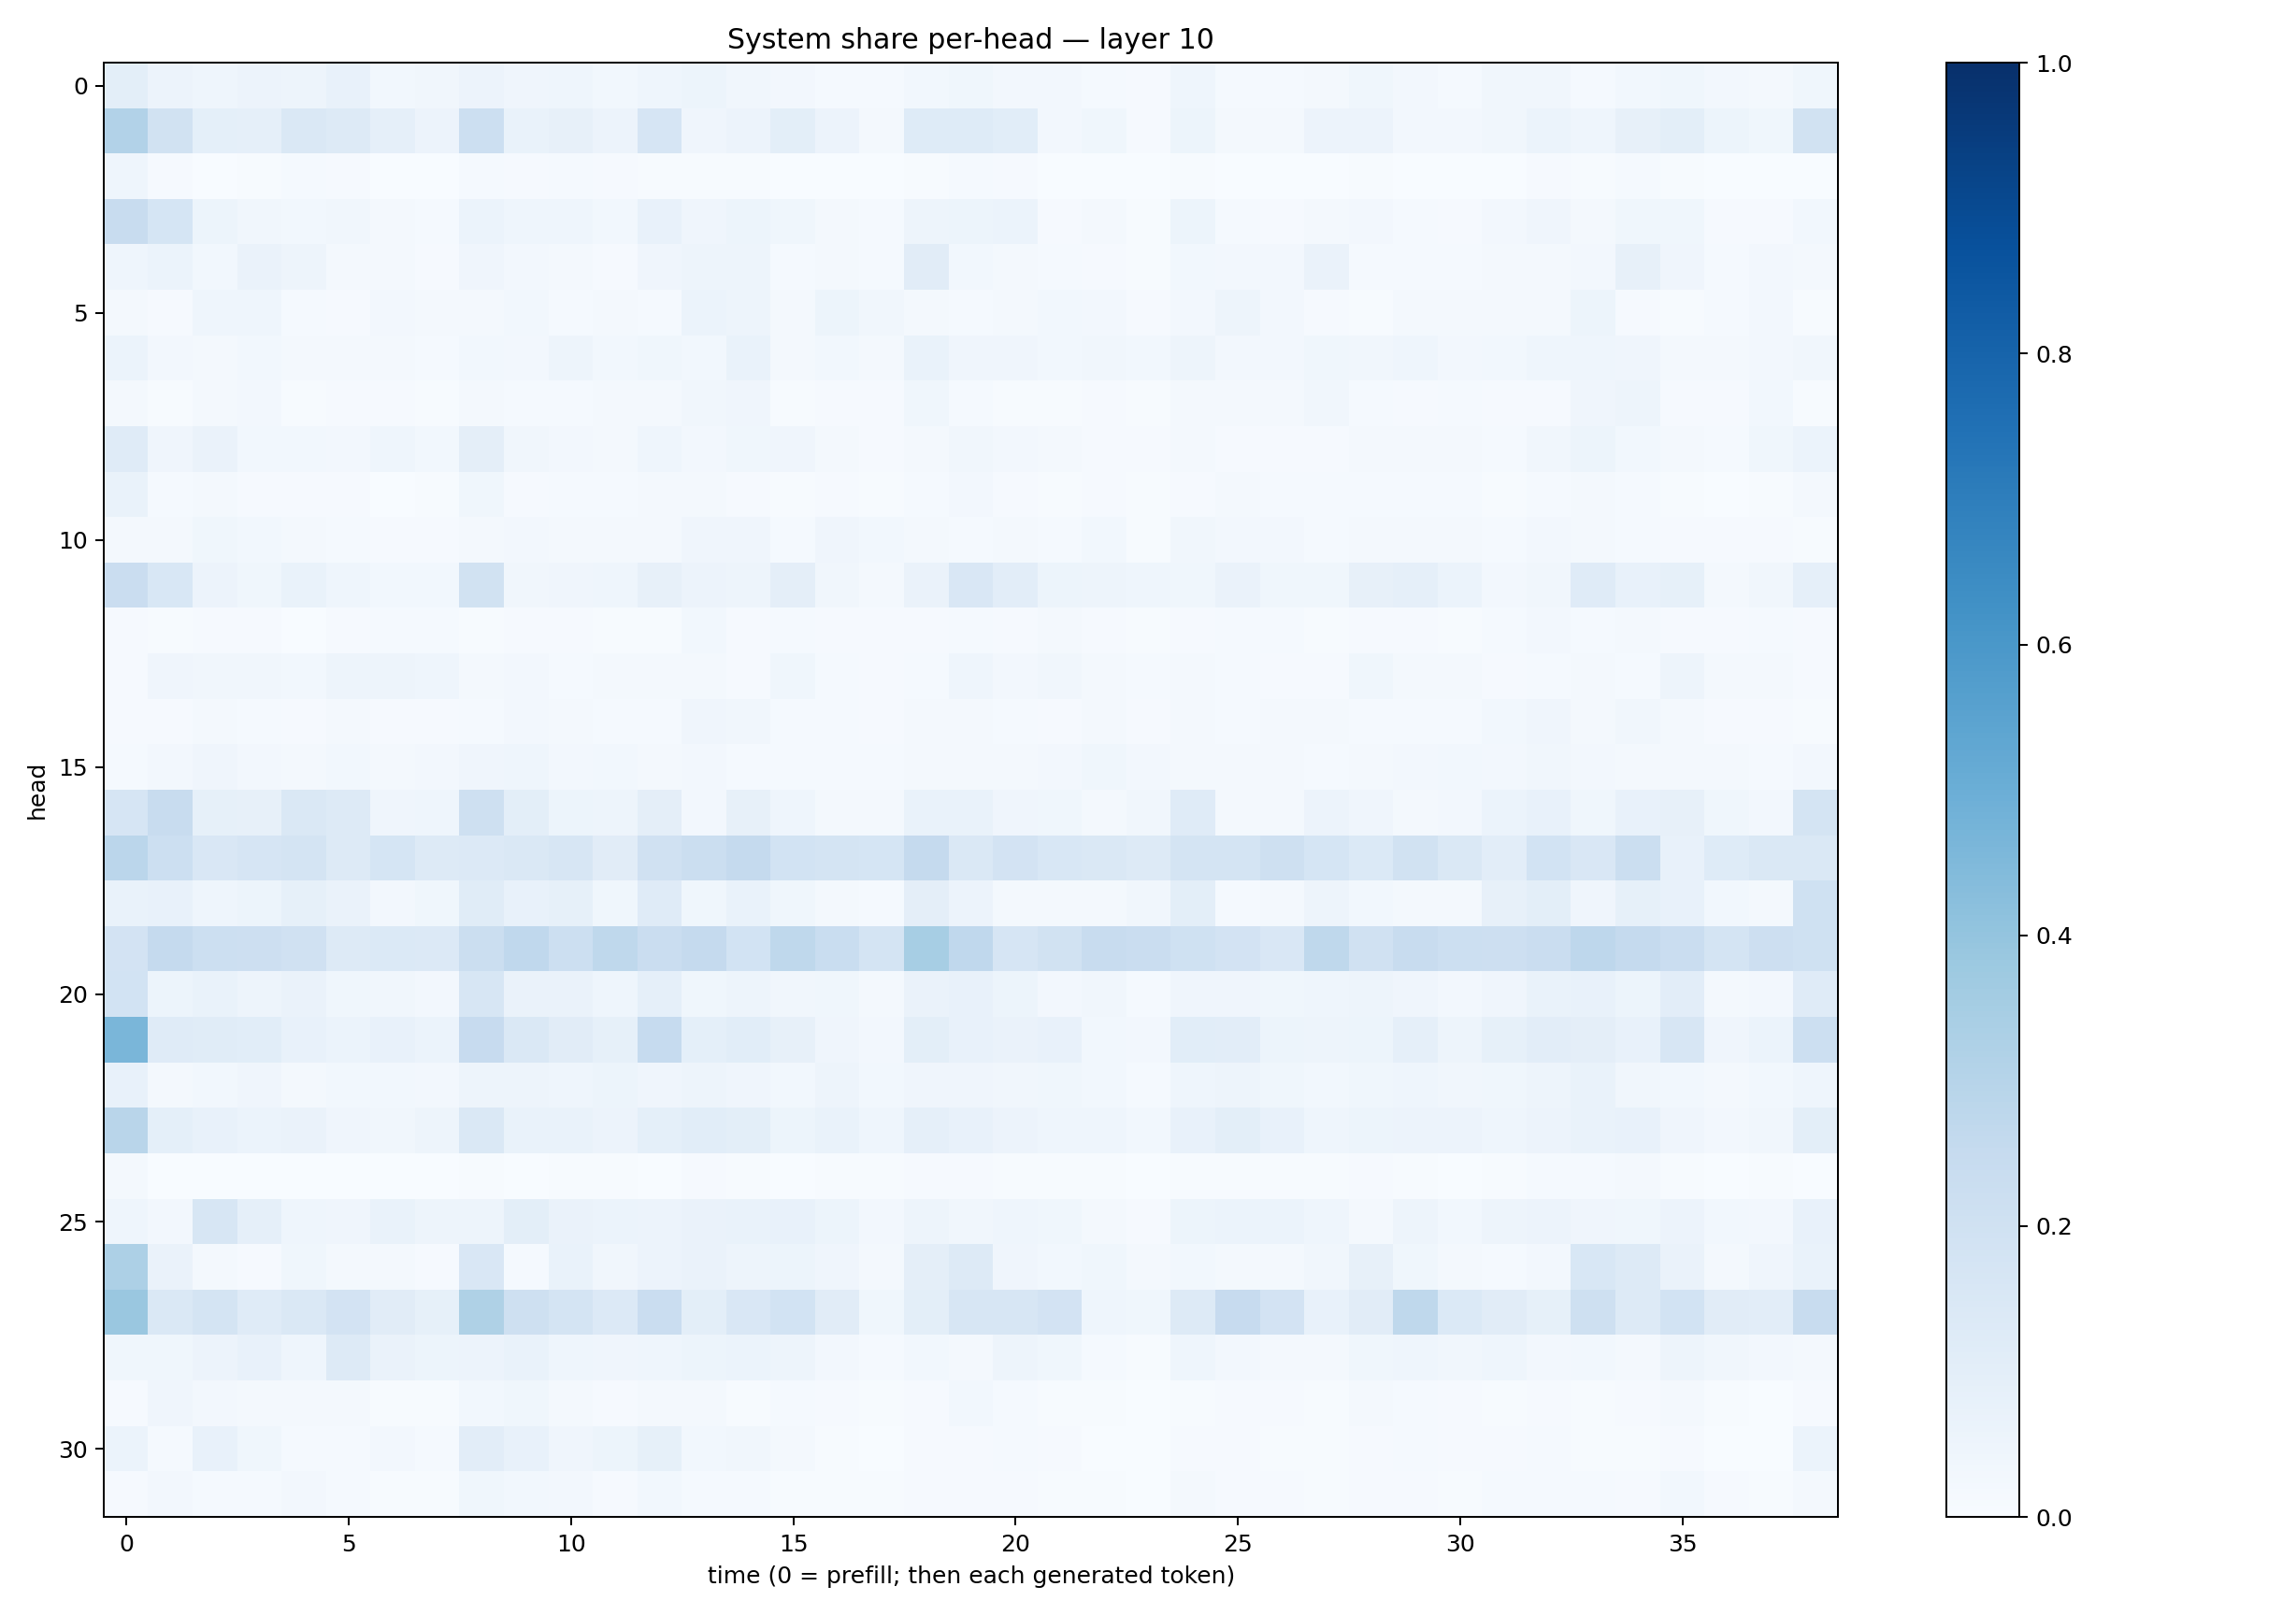

The file beside this chart, header and first rows:
0.09847054, 0.056405146, 0.045205906, 0.055691894, 0.049327567, 0.07441637, 0.029793916, 0.031496078, 0.05660418, 0.041863848, 0.043271188, 0.030504957, 0.044991035, 0.05299571, 0.03347996, 0.0268216, 0.014059376, 0.01191252, 0.028892219, 0.03684735, 0.02609938, 0.025434822, 0.011725606, 0.011565077
0.311, 0.1902, 0.09019, 0.08849, 0.1443, 0.1271, 0.087, 0.0563, 0.2158, 0.06951, 0.0818, 0.05579, 0.1647, 0.04054, 0.05654, 0.098, 0.05654, 0.01817, 0.1228, 0.1215, 0.1073, 0.02459, 0.03796, 0.01128
0.04509, 0.01066, 0.002153, 0.004748, 0.01534, 0.01033, 0.0009525, 0.001974, 0.01284, 0.007832, 0.01241, 0.009833, 0.006839, 0.005313, 0.005503, 0.001945, 0.003696, 0.00283, 0.007013, 0.01185, 0.01125, 0.001762, 0.003376, 0.0009437
0.2414, 0.1694, 0.05274, 0.03246, 0.03111, 0.03217, 0.01672, 0.01304, 0.05897, 0.04675, 0.04535, 0.03119, 0.07113, 0.04015, 0.05111, 0.03575, 0.02093, 0.01248, 0.04733, 0.05371, 0.06136, 0.01024, 0.0188, 0.006265
0.0459, 0.06123, 0.0288, 0.06279, 0.04962, 0.0163, 0.02027, 0.008403, 0.04151, 0.02632, 0.01629, 0.01085, 0.042, 0.04836, 0.04693, 0.01334, 0.02002, 0.01516, 0.1115, 0.02767, 0.01907, 0.01406, 0.01065, 0.006726
0.02128, 0.01056, 0.04577, 0.04357, 0.01457, 0.008549, 0.02586, 0.01907, 0.019, 0.0293, 0.01392, 0.01754, 0.01495, 0.06233, 0.04907, 0.01983, 0.0511, 0.03195, 0.01831, 0.01401, 0.01987, 0.03018, 0.02593, 0.009113
0.0622, 0.02571, 0.01579, 0.02854, 0.02236, 0.02112, 0.01651, 0.01411, 0.02762, 0.02657, 0.04808, 0.02763, 0.03856, 0.03005, 0.06917, 0.02018, 0.02936, 0.02304, 0.06709, 0.04158, 0.04283, 0.02967, 0.03363, 0.02786
0.02024, 0.007401, 0.0165, 0.02359, 0.005121, 0.008134, 0.0105, 0.007583, 0.01595, 0.01417, 0.01406, 0.01667, 0.01661, 0.03481, 0.03922, 0.006537, 0.01059, 0.009921, 0.03584, 0.01534, 0.005689, 0.00697, 0.008694, 0.006097
0.1188, 0.04052, 0.06346, 0.02983, 0.02829, 0.02364, 0.04661, 0.02867, 0.09381, 0.03249, 0.02712, 0.02215, 0.0467, 0.0268, 0.03595, 0.04113, 0.02045, 0.009068, 0.01845, 0.03313, 0.02372, 0.01675, 0.007997, 0.008768
0.06928, 0.01331, 0.01839, 0.011, 0.01069, 0.009878, 0.003769, 0.006035, 0.03814, 0.009589, 0.01173, 0.01295, 0.01842, 0.02006, 0.01074, 0.005169, 0.0106, 0.007734, 0.01443, 0.024, 0.009563, 0.006592, 0.009199, 0.006188
0.01772, 0.0196, 0.03835, 0.02879, 0.01816, 0.01325, 0.009555, 0.008014, 0.02152, 0.02672, 0.01881, 0.01971, 0.01677, 0.04284, 0.03953, 0.01205, 0.04042, 0.02829, 0.01943, 0.0141, 0.02291, 0.01558, 0.02964, 0.006366
0.2275, 0.1551, 0.05516, 0.03627, 0.06921, 0.04646, 0.03059, 0.03063, 0.1921, 0.03194, 0.0412, 0.04528, 0.07923, 0.05761, 0.04764, 0.09439, 0.03261, 0.01597, 0.06523, 0.1515, 0.1019, 0.05462, 0.05, 0.0438
0.008812, 0.007203, 0.01029, 0.009819, 0.002271, 0.008119, 0.01229, 0.01174, 0.006664, 0.01097, 0.01126, 0.006457, 0.006922, 0.02816, 0.01086, 0.01182, 0.01114, 0.008806, 0.01028, 0.01353, 0.008372, 0.01757, 0.009622, 0.004937
0.01043, 0.04227, 0.03363, 0.03193, 0.03068, 0.05067, 0.04857, 0.04539, 0.02036, 0.02473, 0.01415, 0.01732, 0.01634, 0.02253, 0.01062, 0.03572, 0.01321, 0.009735, 0.0156, 0.04424, 0.02512, 0.03513, 0.01763, 0.01242
0.008819, 0.0117, 0.01937, 0.01407, 0.00871, 0.01571, 0.009182, 0.008713, 0.01237, 0.02708, 0.02007, 0.0154, 0.01215, 0.0415, 0.0319, 0.01273, 0.01209, 0.009087, 0.01927, 0.01828, 0.01438, 0.01147, 0.02038, 0.01092
0.01482, 0.02627, 0.03984, 0.02666, 0.02013, 0.02952, 0.01661, 0.02701, 0.03999, 0.04554, 0.02613, 0.02768, 0.02074, 0.02522, 0.01486, 0.01203, 0.01485, 0.01257, 0.01905, 0.01904, 0.01921, 0.02379, 0.03642, 0.02352
0.1644, 0.2345, 0.08303, 0.08166, 0.1457, 0.1304, 0.04054, 0.04443, 0.2031, 0.101, 0.05468, 0.04853, 0.09431, 0.02603, 0.07973, 0.04681, 0.01693, 0.0178, 0.06847, 0.06698, 0.04184, 0.03868, 0.01698, 0.03457
0.282, 0.2185, 0.1495, 0.1674, 0.1731, 0.1309, 0.1713, 0.1266, 0.134, 0.1484, 0.1581, 0.1131, 0.1955, 0.226, 0.2501, 0.1845, 0.1756, 0.1703, 0.2536, 0.1417, 0.1806, 0.1526, 0.1421, 0.1267
0.06689, 0.07606, 0.043, 0.05111, 0.08554, 0.06523, 0.02384, 0.03544, 0.1148, 0.07403, 0.08575, 0.03769, 0.1195, 0.0367, 0.06724, 0.03754, 0.01634, 0.01483, 0.09727, 0.05624, 0.02301, 0.01711, 0.01633, 0.0351
0.1807, 0.2503, 0.2161, 0.2128, 0.1977, 0.1324, 0.1385, 0.1346, 0.2211, 0.2668, 0.2149, 0.2699, 0.2298, 0.2518, 0.1848, 0.2727, 0.2317, 0.1781, 0.3466, 0.2662, 0.1675, 0.1879, 0.2402, 0.2303
0.1859, 0.05466, 0.07017, 0.04838, 0.06411, 0.03886, 0.03288, 0.02454, 0.1573, 0.06299, 0.0648, 0.04299, 0.08666, 0.03635, 0.0504, 0.03449, 0.03745, 0.02264, 0.06451, 0.0714, 0.0535, 0.02561, 0.0324, 0.01541
0.4632, 0.1179, 0.1145, 0.1072, 0.07751, 0.05923, 0.07759, 0.06167, 0.2441, 0.1443, 0.1115, 0.08257, 0.2482, 0.09145, 0.1056, 0.07941, 0.0427, 0.02406, 0.09844, 0.0729, 0.06462, 0.07517, 0.02866, 0.02443
0.07367, 0.01664, 0.02874, 0.03992, 0.02301, 0.02962, 0.03002, 0.02562, 0.0472, 0.05036, 0.04667, 0.05327, 0.0427, 0.04792, 0.04253, 0.02802, 0.0471, 0.03068, 0.04165, 0.04117, 0.03183, 0.03674, 0.03042, 0.0143
0.2895, 0.09174, 0.07087, 0.06126, 0.06293, 0.03937, 0.03409, 0.04847, 0.1414, 0.0665, 0.06769, 0.05817, 0.09186, 0.1059, 0.0986, 0.05347, 0.06662, 0.04511, 0.08657, 0.07435, 0.05789, 0.04553, 0.04359, 0.03013
0.01971, 0.00226, 0.001353, 0.001095, 0.001224, 0.00173, 0.001696, 0.001638, 0.00574, 0.002841, 0.006083, 0.004523, 0.003625, 0.01132, 0.006435, 0.00274, 0.005943, 0.004241, 0.009588, 0.01038, 0.00441, 0.004184, 0.00424, 0.002249
0.04464, 0.02474, 0.1628, 0.08964, 0.04598, 0.04118, 0.07028, 0.04859, 0.04895, 0.09985, 0.06371, 0.06156, 0.0583, 0.06599, 0.06973, 0.07319, 0.05463, 0.02673, 0.04789, 0.03312, 0.04494, 0.03672, 0.01723, 0.01149
0.3279, 0.06492, 0.02029, 0.009408, 0.03766, 0.02088, 0.01625, 0.01151, 0.1507, 0.01464, 0.06901, 0.03424, 0.05765, 0.06334, 0.0477, 0.05206, 0.03911, 0.01776, 0.09421, 0.1255, 0.03984, 0.03088, 0.03733, 0.01755
0.3833, 0.1437, 0.1794, 0.1198, 0.1438, 0.1809, 0.1094, 0.08249, 0.3208, 0.2077, 0.1777, 0.1341, 0.2301, 0.09879, 0.1497, 0.1864, 0.1113, 0.03625, 0.1011, 0.1617, 0.1601, 0.1804, 0.04475, 0.03637
0.03816, 0.03668, 0.05547, 0.07387, 0.04532, 0.1288, 0.06491, 0.05398, 0.05817, 0.06763, 0.04577, 0.0417, 0.0461, 0.05319, 0.05984, 0.04771, 0.02436, 0.01427, 0.02938, 0.02043, 0.04764, 0.03842, 0.01201, 0.007142
0.009909, 0.03923, 0.02603, 0.01958, 0.01742, 0.01969, 0.006911, 0.005388, 0.03021, 0.03731, 0.02063, 0.01005, 0.02256, 0.01739, 0.007263, 0.01242, 0.01073, 0.004106, 0.009111, 0.02735, 0.01195, 0.006061, 0.004507, 0.001688
0.06118, 0.01495, 0.07768, 0.03859, 0.01467, 0.01381, 0.02619, 0.01465, 0.1018, 0.07279, 0.04121, 0.05348, 0.08345, 0.03125, 0.03156, 0.01872, 0.007164, 0.003082, 0.008882, 0.01026, 0.01327, 0.00921, 0.002993, 0.001319
0.008636, 0.0269, 0.01466, 0.01465, 0.0239, 0.01311, 0.007333, 0.006681, 0.03565, 0.02921, 0.02512, 0.009573, 0.02899, 0.01389, 0.01537, 0.007748, 0.007427, 0.005867, 0.01128, 0.009211, 0.00857, 0.00747, 0.005609, 0.003354
